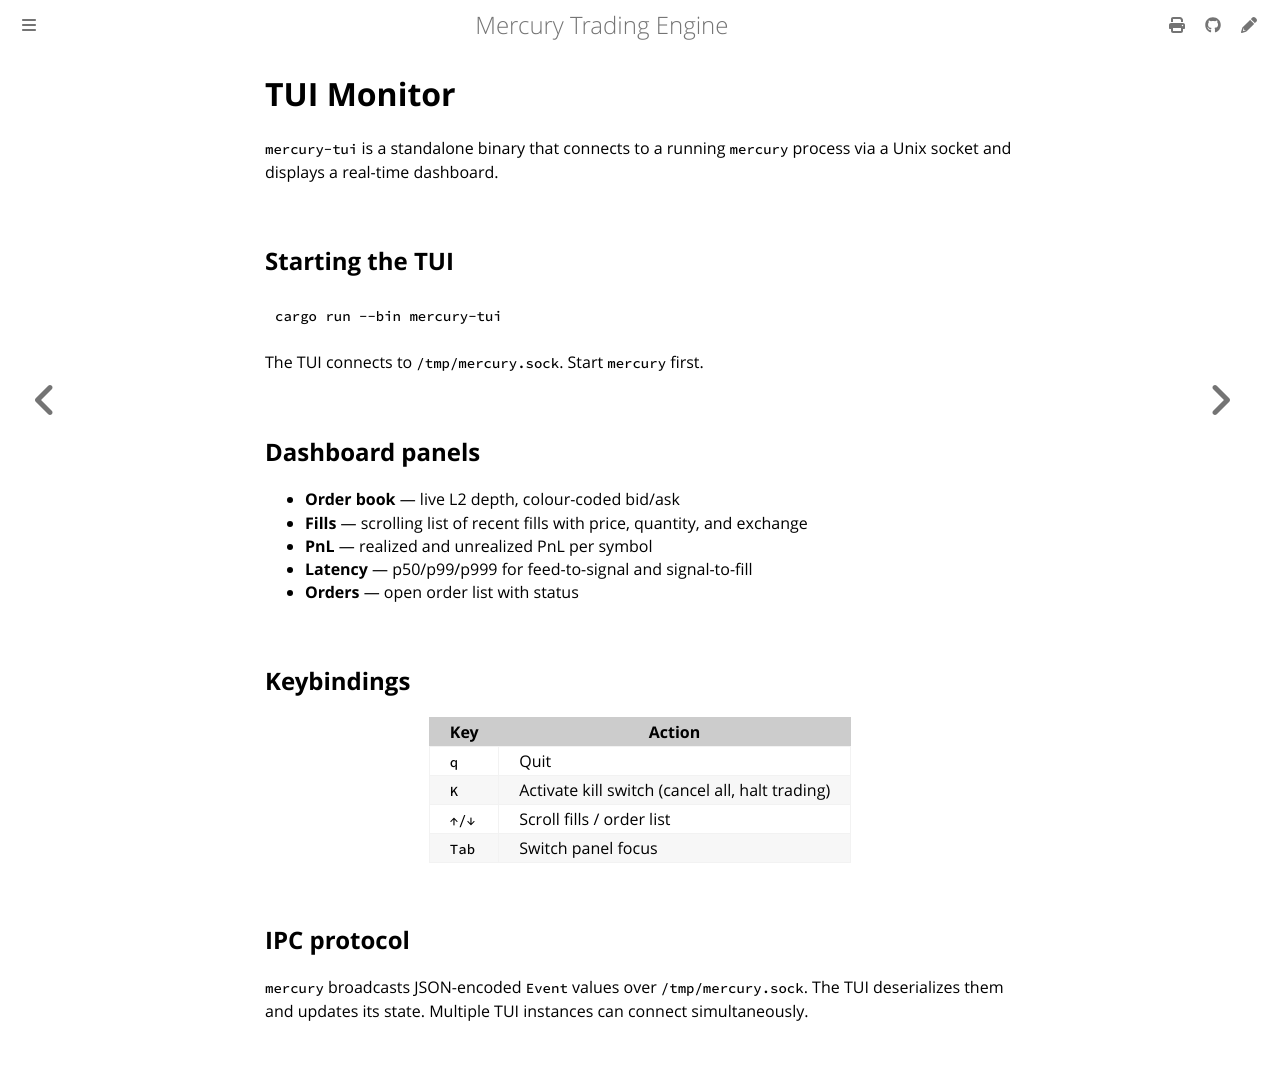

repository: amjadjibon/mercury · page: architecture/tui.html · generator: mdbook

# TUI Monitor

`mercury-tui` is a standalone binary that connects to a running `mercury` process via a Unix socket and displays a real-time dashboard.

## Starting the TUI

```bash
cargo run --bin mercury-tui
```

The TUI connects to `/tmp/mercury.sock`. Start `mercury` first.

## Dashboard panels

- **Order book** — live L2 depth, colour-coded bid/ask
- **Fills** — scrolling list of recent fills with price, quantity, and exchange
- **PnL** — realized and unrealized PnL per symbol
- **Latency** — p50/p99/p999 for feed-to-signal and signal-to-fill
- **Orders** — open order list with status

## Keybindings

| Key | Action |
|-----|--------|
| `q` | Quit |
| `K` | Activate kill switch (cancel all, halt trading) |
| `↑/↓` | Scroll fills / order list |
| `Tab` | Switch panel focus |

## IPC protocol

`mercury` broadcasts JSON-encoded `Event` values over `/tmp/mercury.sock`. The TUI deserializes them and updates its state. Multiple TUI instances can connect simultaneously.
